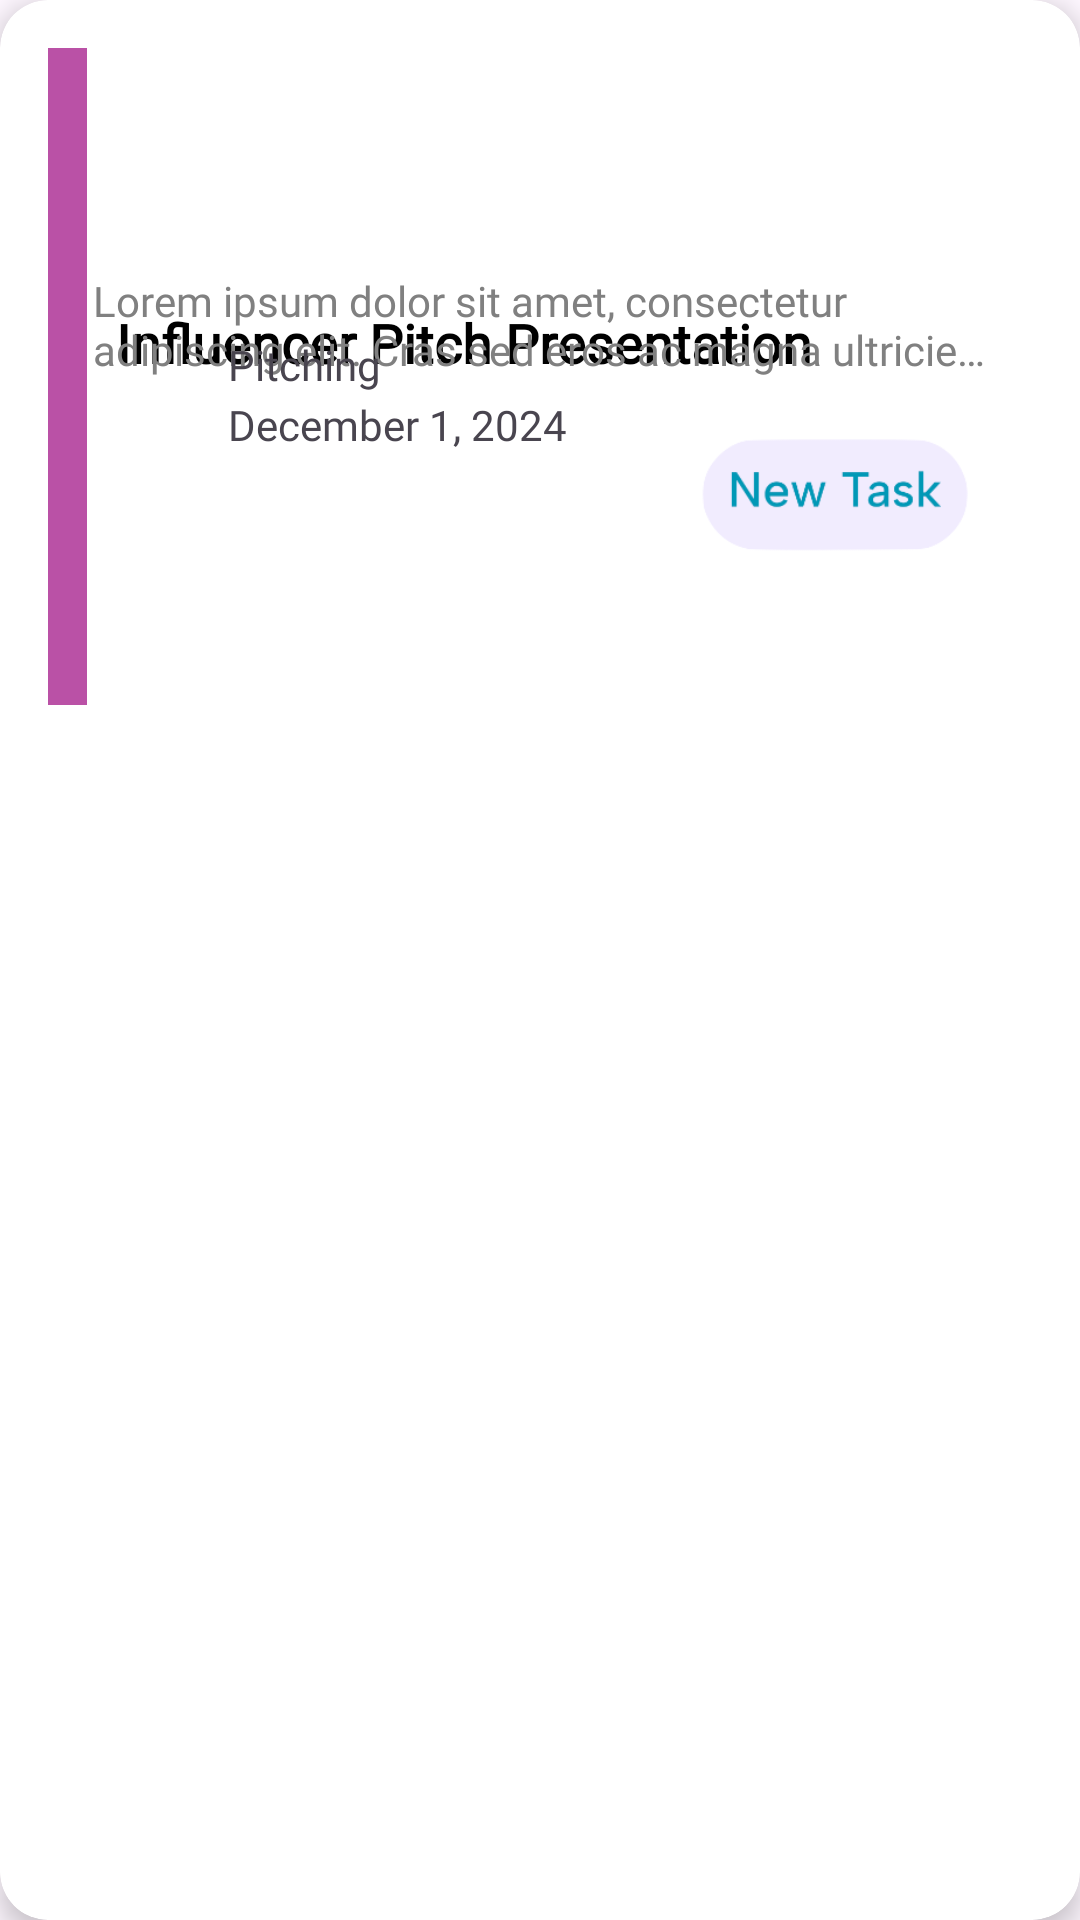

This screen was rendered from an Android layout file. Write that file and the resources it references.
<!-- AndroidManifest.xml: application theme Theme.Neoemployee -->
<!-- res/layout/task_cards.xml -->
<androidx.cardview.widget.CardView xmlns:android="http://schemas.android.com/apk/res/android"
    xmlns:card_view="http://schemas.android.com/apk/res-auto"
    xmlns:tools="http://schemas.android.com/tools"
    android:id="@+id/taskCards1"
    android:layout_width="380dp"
    android:layout_height="170dp"
    android:layout_margin="16dp"
    android:foregroundTint="#923B3B"
    card_view:cardBackgroundColor="@color/white"
    card_view:cardCornerRadius="16dp"
    card_view:cardElevation="5dp"
    card_view:cardMaxElevation="5dp">

    <androidx.constraintlayout.widget.ConstraintLayout
        android:id="@+id/linearLayout"
        android:layout_width="match_parent"
        android:layout_height="wrap_content"
        android:orientation="vertical"
        android:padding="16dp"
        card_view:layout_constraintBottom_toBottomOf="@+id/cardDescription"
        card_view:layout_constraintTop_toBottomOf="@+id/cardDescription">

        <TextView
            android:id="@+id/taskTitle"
            android:layout_width="300dp"
            android:layout_height="22dp"
            android:layout_marginStart="42dp"
            android:layout_marginTop="16dp"
            android:layout_marginEnd="256dp"
            android:layout_marginBottom="111dp"
            android:ellipsize="end"
            android:fontFamily="@font/albert_sans_medium"
            android:maxLines="1"
            android:text="Influencer Pitch Presentation"
            android:textColor="#000000"
            android:textSize="18sp"
            android:textStyle="bold"
            card_view:layout_constraintBottom_toBottomOf="parent"
            card_view:layout_constraintEnd_toEndOf="parent"
            card_view:layout_constraintHorizontal_bias="0.072"
            card_view:layout_constraintStart_toStartOf="parent"
            card_view:layout_constraintTop_toTopOf="parent"
            card_view:layout_constraintVertical_bias="1.0"
            tools:layout_conversion_absoluteHeight="22dp"
            tools:layout_conversion_absoluteWidth="82dp" />

        <TextView
            android:id="@+id/taskDescription"
            android:layout_width="300dp"
            android:layout_height="wrap_content"
            android:layout_marginStart="41dp"
            android:layout_marginTop="40dp"
            android:layout_marginEnd="39dp"
            android:layout_marginBottom="7dp"
            android:ellipsize="end"
            android:fontFamily="@font/albert_sans"
            android:maxLines="2"
            android:text="Lorem ipsum dolor sit amet, consectetur adipiscing elit. Cras sed eros ac magna ultricies venenatis non ac dui. Nulla varius accumsan nunc at ultricies."
            android:textColor="#808080"
            card_view:layout_constraintBottom_toTopOf="@+id/folderIcon"
            card_view:layout_constraintEnd_toEndOf="parent"
            card_view:layout_constraintStart_toStartOf="parent"
            card_view:layout_constraintTop_toTopOf="parent"
            tools:layout_conversion_absoluteHeight="18dp"
            tools:layout_conversion_absoluteWidth="338dp" />

        <ImageView
            android:id="@+id/folderIcon"
            android:layout_width="24dp"
            android:layout_height="24dp"
            android:layout_marginStart="24dp"
            android:layout_marginTop="95dp"
            android:layout_marginBottom="35dp"
            android:padding="0dp"
            card_view:layout_constraintBottom_toBottomOf="parent"
            card_view:layout_constraintStart_toStartOf="parent"
            card_view:layout_constraintTop_toTopOf="parent"
            card_view:layout_constraintVertical_bias="0.875"
            card_view:srcCompat="@drawable/baseline_article_24"
            tools:layout_conversion_absoluteHeight="24dp"
            tools:layout_conversion_absoluteWidth="24dp" />

        <ImageView
            android:id="@+id/taskColor"
            android:layout_width="35dp"
            android:layout_height="219dp"
            android:layout_marginEnd="10dp"
            card_view:layout_constraintEnd_toStartOf="@+id/taskTitle"
            card_view:layout_constraintTop_toTopOf="parent"
            card_view:srcCompat="@drawable/card_tabs" />

        <TextView
            android:id="@+id/taskGenre"
            android:layout_width="150dp"
            android:layout_height="18dp"
            android:layout_marginStart="60dp"
            android:layout_marginTop="84dp"
            android:layout_marginBottom="52dp"
            android:fontFamily="@font/albert_sans"
            android:padding="0dp"
            android:text="Pitching"
            card_view:layout_constraintBottom_toBottomOf="parent"
            card_view:layout_constraintEnd_toEndOf="parent"
            card_view:layout_constraintHorizontal_bias="0.0"
            card_view:layout_constraintStart_toStartOf="parent"
            card_view:layout_constraintTop_toTopOf="parent"
            card_view:layout_constraintVertical_bias="0.187"
            tools:layout_conversion_absoluteHeight="19dp"
            tools:layout_conversion_absoluteWidth="347dp" />

        <TextView
            android:id="@+id/taskDueDate"
            android:layout_width="wrap_content"
            android:layout_height="wrap_content"
            android:layout_marginStart="60dp"
            android:layout_marginTop="116dp"
            android:layout_marginBottom="10dp"
            android:fontFamily="@font/albert_sans"
            android:padding="0dp"
            android:text="December 1, 2024"
            card_view:layout_constraintBottom_toBottomOf="parent"
            card_view:layout_constraintEnd_toEndOf="parent"
            card_view:layout_constraintHorizontal_bias="0.0"
            card_view:layout_constraintStart_toStartOf="parent"
            card_view:layout_constraintTop_toTopOf="parent"
            card_view:layout_constraintVertical_bias="0.0"
            tools:layout_conversion_absoluteHeight="19dp"
            tools:layout_conversion_absoluteWidth="347dp" />

        <ImageView
            android:id="@+id/imageView5"
            android:layout_width="132dp"
            android:layout_height="79dp"
            android:layout_marginTop="1dp"
            card_view:layout_constraintEnd_toEndOf="parent"
            card_view:layout_constraintTop_toBottomOf="@+id/taskDescription"
            card_view:srcCompat="@drawable/new_task_icon" />

        <ImageView
            android:id="@+id/clockIcon"
            android:layout_width="wrap_content"
            android:layout_height="24dp"
            android:layout_marginStart="24dp"
            android:layout_marginTop="112dp"
            android:layout_marginEnd="316dp"
            android:padding="0dp"
            card_view:layout_constraintEnd_toEndOf="parent"
            card_view:layout_constraintHorizontal_bias="0.0"
            card_view:layout_constraintStart_toStartOf="parent"
            card_view:layout_constraintTop_toTopOf="parent"
            card_view:srcCompat="@drawable/outline_access_time_24"
            tools:layout_conversion_absoluteHeight="24dp"
            tools:layout_conversion_absoluteWidth="24dp" />


    </androidx.constraintlayout.widget.ConstraintLayout>
</androidx.cardview.widget.CardView>
<!-- resources referenced by this layout -->
<resources>
  <color name="white">#FFFFFFFF</color>
  <!-- drawable card_tabs (drawable) -->
  <?xml version="1.0" encoding="utf-8"?>
  <shape xmlns:android="http://schemas.android.com/apk/res/android"
      android:shape="rectangle">
  
      <solid android:color="#BA51A6"/>
  
  </shape>
  <!-- drawable new_task_icon: png bitmap (drawable, 15720 bytes) -->
  <style name="Theme.Neoemployee" parent="Base.Theme.Neoemployee" />
  <style name="Base.Theme.Neoemployee" parent="Theme.Material3.DayNight.NoActionBar">
          
          
      </style>
</resources>
